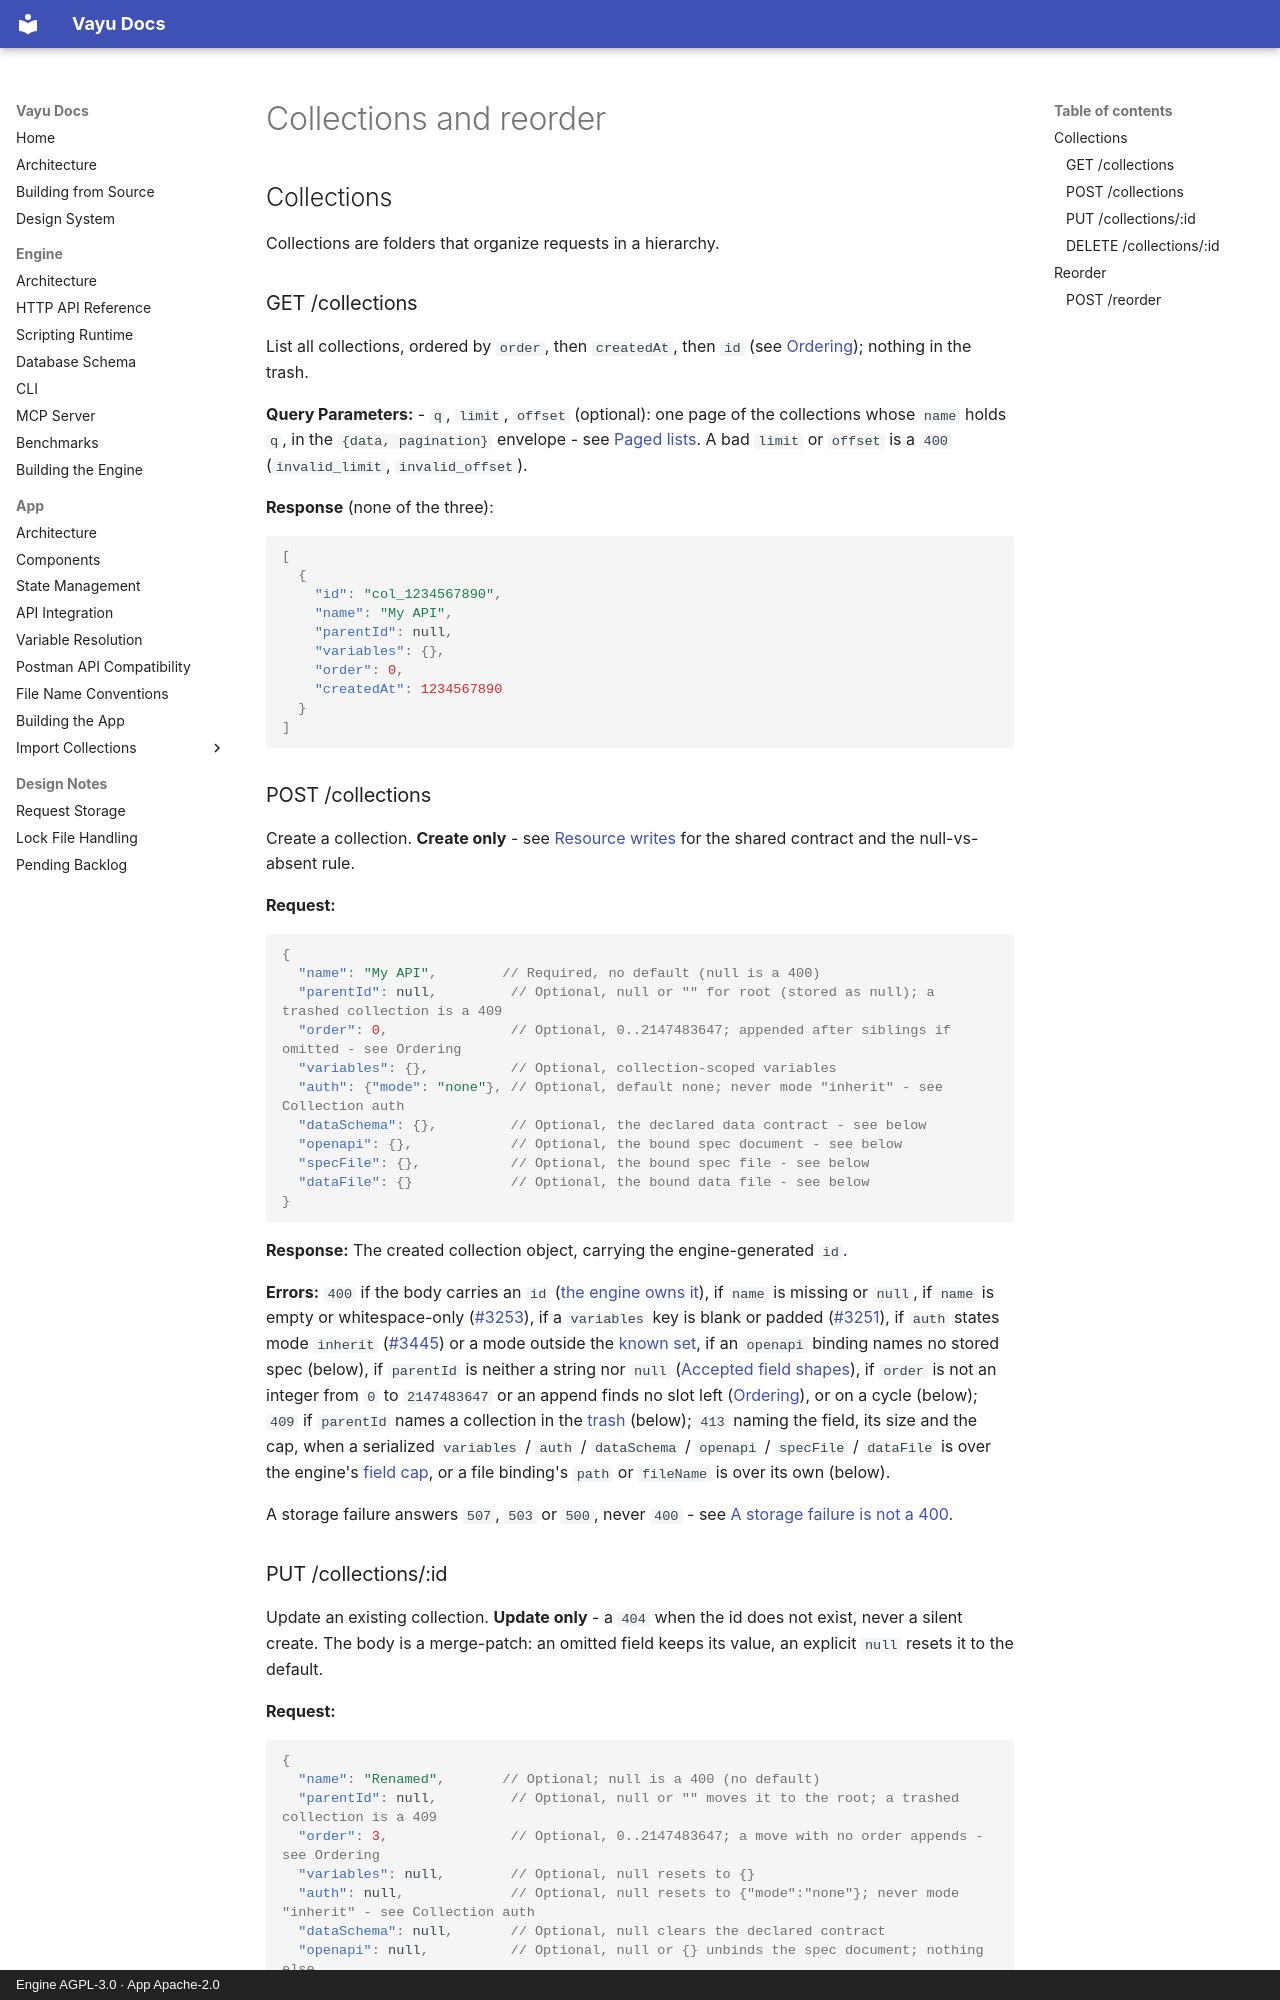

repository: athrvk/vayu · page: engine/api-reference/collections/index.html · generator: mkdocs · copyright: Engine AGPL-3.0 · App Apache-2.0

---
description: >-
  The collection routes - list, create, update, delete - and the reorder route that moves collections and requests among their siblings.
---

# Collections and reorder

## Collections

Collections are folders that organize requests in a hierarchy.

### GET /collections

List all collections, ordered by `order`, then `createdAt`, then `id` (see [Ordering](resource-writes.md#ordering)); nothing in the trash.

**Query Parameters:**
- `q`, `limit`, `offset` (optional): one page of the collections whose `name` holds `q`, in the `{data, pagination}` envelope - see [Paged lists](resource-writes.md#paged-lists).
  A bad `limit` or `offset` is a `400` (`invalid_limit`, `invalid_offset`).

**Response** (none of the three):
```json
[
  {
    "id": "col_1234567890",
    "name": "My API",
    "parentId": null,
    "variables": {},
    "order": 0,
    "createdAt": 1234567890
  }
]
```

### POST /collections

Create a collection.
**Create only** - see [Resource writes](resource-writes.md#resource-writes-create-vs-update) for the shared contract and the null-vs-absent rule.

**Request:**
```json
{
  "name": "My API",        // Required, no default (null is a 400)
  "parentId": null,         // Optional, null or "" for root (stored as null); a trashed collection is a 409
  "order": 0,               // Optional, 0..2147483647; appended after siblings if omitted - see Ordering
  "variables": {},          // Optional, collection-scoped variables
  "auth": {"mode": "none"}, // Optional, default none; never mode "inherit" - see Collection auth
  "dataSchema": {},         // Optional, the declared data contract - see below
  "openapi": {},            // Optional, the bound spec document - see below
  "specFile": {},           // Optional, the bound spec file - see below
  "dataFile": {}            // Optional, the bound data file - see below
}
```

**Response:** The created collection object, carrying the engine-generated `id`.

**Errors:** `400` if the body carries an `id` ([the engine owns it](resource-writes.md#the-engine-owns-every-id)), if `name` is missing or `null`, if `name` is empty or whitespace-only ([#3253](resource-writes.md#blank-names)), if a `variables` key is blank or padded ([#3251](resource-writes.md#accepted-field-shapes)),
if `auth` states mode `inherit` ([#3445](resource-writes.md#collection-auth)) or a mode outside the [known set](resource-writes.md#auth-modes), if an `openapi` binding names no stored spec (below),
if `parentId` is neither a string nor `null` ([Accepted field shapes](resource-writes.md#accepted-field-shapes)), if `order` is not an integer from `0` to `2147483647` or an append finds no slot left ([Ordering](resource-writes.md#ordering)), or on a cycle (below);
`409` if `parentId` names a collection in the [trash](trash.md#trash) (below); `413` naming the field, its size and the cap, when a serialized `variables` / `auth` / `dataSchema` / `openapi` / `specFile` / `dataFile` is over the engine's [field cap](resource-writes.md#a-stored-json-field-has-a-write-time-cap), or a file binding's `path` or `fileName` is over its own (below).

A storage failure answers `507`, `503` or `500`, never `400` - see [A storage failure is not a 400](resource-writes.md#a-storage-failure-is-not-a-400).
